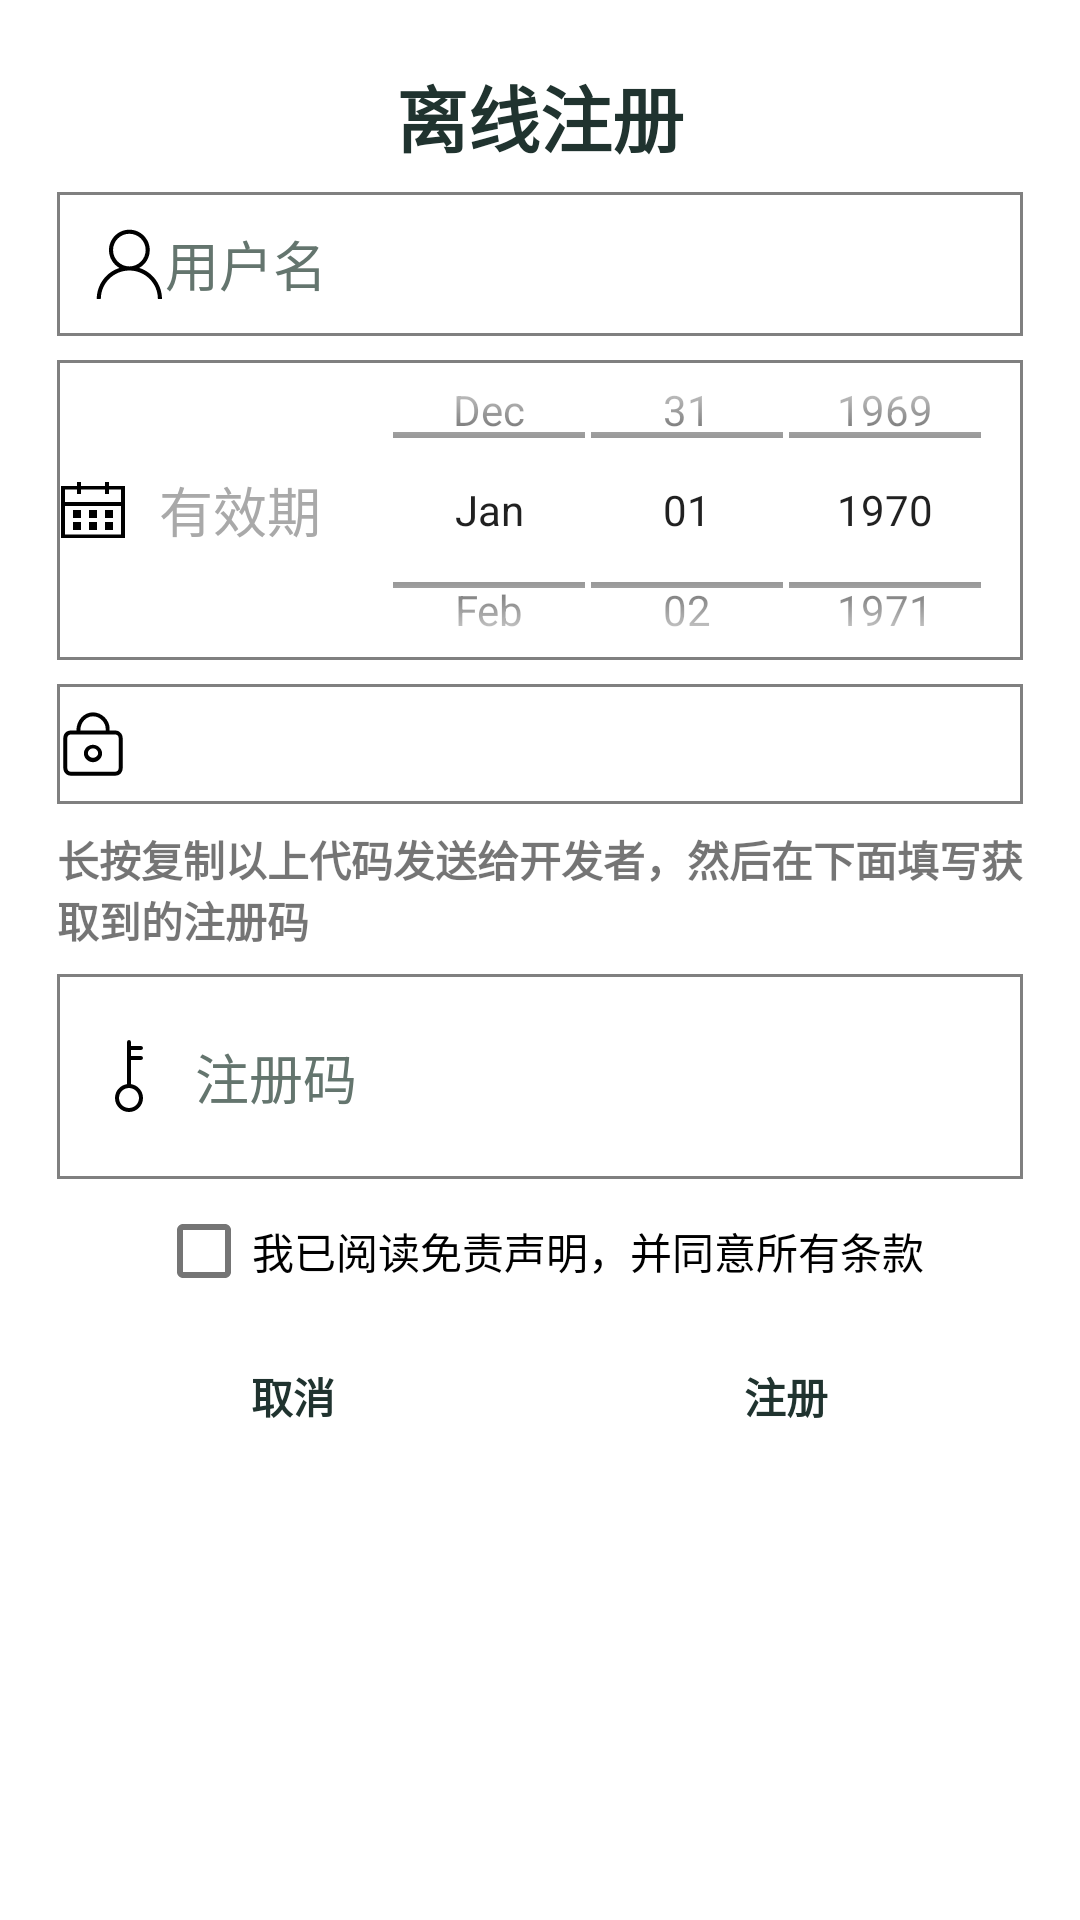

Android layout source for this screen:
<!-- AndroidManifest.xml: application theme AppTheme -->
<!-- res/layout/dialog_register.xml -->
<?xml version='1.0' encoding='utf-8'?>
<LinearLayout xmlns:android="http://schemas.android.com/apk/res/android" xmlns:app="http://schemas.android.com/apk/res-auto" android:orientation="vertical" android:layout_width="match_parent" android:layout_height="wrap_content" android:padding="16dp">
    <TextView android:textSize="24.0sp" android:textStyle="bold" android:textColor="@color/sg_ink" android:layout_gravity="center" android:layout_width="wrap_content" android:layout_height="wrap_content" android:layout_marginTop="5.0dp" android:layout_marginBottom="5.0dp" android:text="@string/register_title" android:fontFamily="sans-serif" />
    <EditText android:id="@id/reg_user_name" android:background="@drawable/shape_border_gray" android:layout_width="match_parent" android:layout_height="48dp" android:layout_marginTop="3.0dp" android:hint="@string/register_user_name" android:inputType="text" android:textCursorDrawable="@null" android:layout_marginStart="3.0dp" android:layout_marginEnd="3.0dp" android:autofillHints="username" app:drawableStartCompat="@drawable/ic_user" android:fontFamily="sans-serif" android:paddingLeft="12dp" android:paddingRight="12dp" android:minHeight="48dp" android:textColorHint="@color/sg_muted" />
    <LinearLayout android:gravity="center" android:layout_gravity="center" android:orientation="horizontal" android:background="@drawable/shape_border_gray" android:layout_width="match_parent" android:layout_height="wrap_content" android:layout_marginTop="8.0dp" android:layout_marginStart="3.0dp" android:layout_marginEnd="3.0dp">
        <ImageButton android:theme="@style/RippleWhite" android:background="?android:selectableItemBackgroundBorderless" android:clickable="false" android:layout_width="wrap_content" android:layout_height="wrap_content" android:contentDescription="@string/register_limit" app:srcCompat="@drawable/ic_date" />
        <TextView android:textSize="18.0sp" android:textColor="@color/darkgray" android:background="@android:color/transparent" android:padding="10.0dp" android:layout_width="wrap_content" android:layout_height="wrap_content" android:text="@string/register_limit" android:fontFamily="sans-serif" />
        <DatePicker android:id="@id/date_picker" android:layout_width="match_parent" android:layout_height="100.0dp" style="@android:style/Widget.DatePicker" />
    </LinearLayout>
    <TextView android:gravity="center" android:id="@id/reg_request" android:background="@drawable/shape_border_gray" android:layout_width="match_parent" android:layout_height="40.0dp" android:layout_marginTop="8.0dp" android:singleLine="true" android:drawablePadding="10.0dp" android:textIsSelectable="true" android:layout_marginStart="3.0dp" android:layout_marginEnd="3.0dp" app:drawableStartCompat="@drawable/ic_pwd" android:fontFamily="sans-serif" />
    <TextView android:textStyle="bold" android:layout_width="wrap_content" android:layout_height="wrap_content" android:layout_marginTop="8.0dp" android:text="@string/register_tips" android:layout_marginStart="3.0dp" android:layout_marginEnd="3.0dp" android:fontFamily="sans-serif" />
    <EditText android:id="@id/reg_response" android:background="@drawable/shape_border_gray" android:scrollbars="vertical" android:layout_width="match_parent" android:layout_height="wrap_content" android:layout_marginTop="8.0dp" android:hint="@string/register_response" android:maxLines="5" android:minLines="3" android:drawablePadding="10.0dp" android:inputType="textMultiLine" android:layout_marginStart="3.0dp" android:layout_marginEnd="3.0dp" android:autofillHints="name" app:drawableStartCompat="@drawable/ic_key" android:fontFamily="sans-serif" android:paddingLeft="12dp" android:paddingRight="12dp" android:minHeight="48dp" android:textColorHint="@color/sg_muted" />
    <CheckBox android:gravity="center" android:layout_gravity="center" android:id="@id/reg_check" android:layout_width="wrap_content" android:layout_height="wrap_content" android:text="@string/register_check" android:fontFamily="sans-serif" />
    <LinearLayout android:orientation="horizontal" android:layout_width="match_parent" android:layout_height="wrap_content">
        <TextView android:textStyle="bold" android:textColor="@color/sg_ink" android:gravity="center" android:id="@id/reg_cancel" android:padding="14.0dp" android:layout_width="0.0dp" android:layout_height="wrap_content" android:text="@string/register_cancel" android:layout_weight="1.0" android:fontFamily="sans-serif" />
        <Space android:layout_width="1.0dp" android:layout_height="match_parent" />
        <TextView android:textStyle="bold" android:textColor="@color/sg_ink" android:gravity="center" android:id="@id/reg_agree" android:padding="14.0dp" android:layout_width="0.0dp" android:layout_height="wrap_content" android:text="@string/register_ok" android:layout_weight="1.0" android:fontFamily="sans-serif" />
    </LinearLayout>
</LinearLayout>
<!-- resources referenced by this layout -->
<resources>
  <color name="darkgray">#a9a9a9</color>
  <color name="sg_ink">#20332F</color>
  <color name="sg_muted">#64756E</color>
  <!-- drawable ic_date (drawable) -->
  <?xml version="1.0" encoding="utf-8"?>
  <vector android:height="24.0dp" android:width="24.0dp" android:viewportWidth="1024.0" android:viewportHeight="1024.0"
    xmlns:android="http://schemas.android.com/apk/res/android">
      <path android:fillColor="#000000" android:pathData="M739.33,170.5v-56.83h-56.83v56.83L341.5,170.5v-56.83h-56.83v56.83L56.83,170.5v739.33h910.34L967.17,170.5h-227.84zM910.34,859.14L113.66,859.14L113.66,455.17h796.67v403.97zM910.34,398.34L113.66,398.34v-176.64L284.16,221.7v62.46h56.83v-62.46h341.5v62.46h56.83v-62.46h170.5v176.64z" />
      <path android:fillColor="#000000" android:pathData="M682.5,682.5L796.16,682.5L796.16,796.16L682.5,796.16zM455.17,512h113.66v113.66L455.17,625.66zM682.5,512L796.16,512v113.66L682.5,625.66zM227.33,682.5h113.66L340.99,796.16L227.33,796.16zM455.17,682.5h113.66L568.83,796.16L455.17,796.16zM227.33,512h113.66v113.66L227.33,625.66z" />
  </vector>
  <!-- drawable ic_key (drawable) -->
  <?xml version="1.0" encoding="utf-8"?>
  <vector android:height="24.0dp" android:width="24.0dp" android:viewportWidth="1024.0" android:viewportHeight="1024.0"
    xmlns:android="http://schemas.android.com/apk/res/android">
      <path android:fillColor="#ff000000" android:pathData="M682.67,284.45a28.45,28.45 0,0 0,0 -56.89L540.45,227.55v-85.33h142.22a28.45,28.45 0,0 0,0 -56.89L540.45,85.33L540.45,28.45a28.45,28.45 0,0 0,-56.89 0v599.6C387.24,641.93 312.88,724.8 312.88,824.89 312.89,934.67 402.23,1024 512,1024s199.11,-89.33 199.11,-199.11c0,-100.1 -74.34,-182.96 -170.67,-196.84L540.44,284.45zM654.22,824.89c0,78.42 -63.81,142.22 -142.22,142.22S369.78,903.3 369.78,824.89s63.81,-142.22 142.22,-142.22S654.22,746.5 654.22,824.89z" />
  </vector>
  <!-- drawable ic_user (drawable) -->
  <?xml version="1.0" encoding="utf-8"?>
  <vector android:height="24.0dp" android:width="24.0dp" android:viewportWidth="1024.0" android:viewportHeight="1024.0"
    xmlns:android="http://schemas.android.com/apk/res/android">
      <path android:fillColor="#ff000000" android:pathData="M657.41,567.81c89.09,-49.15 149.5,-144.38 149.5,-253.95 0,-160.26 -130.05,-289.79 -289.79,-289.79S227.33,154.11 227.33,314.37c0,109.06 60.42,204.29 149.5,253.95 -187.9,59.39 -323.58,235.01 -323.58,442.37h57.86c0,-224.26 181.76,-406.02 406.02,-406.02s406.02,181.76 406.02,406.02h57.86c0,-207.87 -135.68,-383.49 -323.58,-442.88zM285.18,314.37C285.18,185.86 389.12,81.92 517.12,81.92s231.94,103.94 231.94,231.94 -103.94,232.45 -231.94,232.45 -231.94,-103.94 -231.94,-231.94z" />
  </vector>
  <!-- drawable shape_border_gray (drawable) -->
  <?xml version="1.0" encoding="utf-8"?>
  <shape android:shape="rectangle"
    xmlns:android="http://schemas.android.com/apk/res/android">
      <solid android:color="#ffffff" />
      <stroke android:width="1.0dp" android:color="@color/gray" />
  </shape>
  <string name="register_cancel">取消</string>
  <string name="register_check">我已阅读免责声明，并同意所有条款</string>
  <string name="register_limit">有效期</string>
  <string name="register_ok">注册</string>
  <string name="register_response">注册码</string>
  <string name="register_tips">长按复制以上代码发送给开发者，然后在下面填写获取到的注册码</string>
  <string name="register_title">离线注册</string>
  <string name="register_user_name">用户名</string>
  <color name="gray">#808080</color>
</resources>
